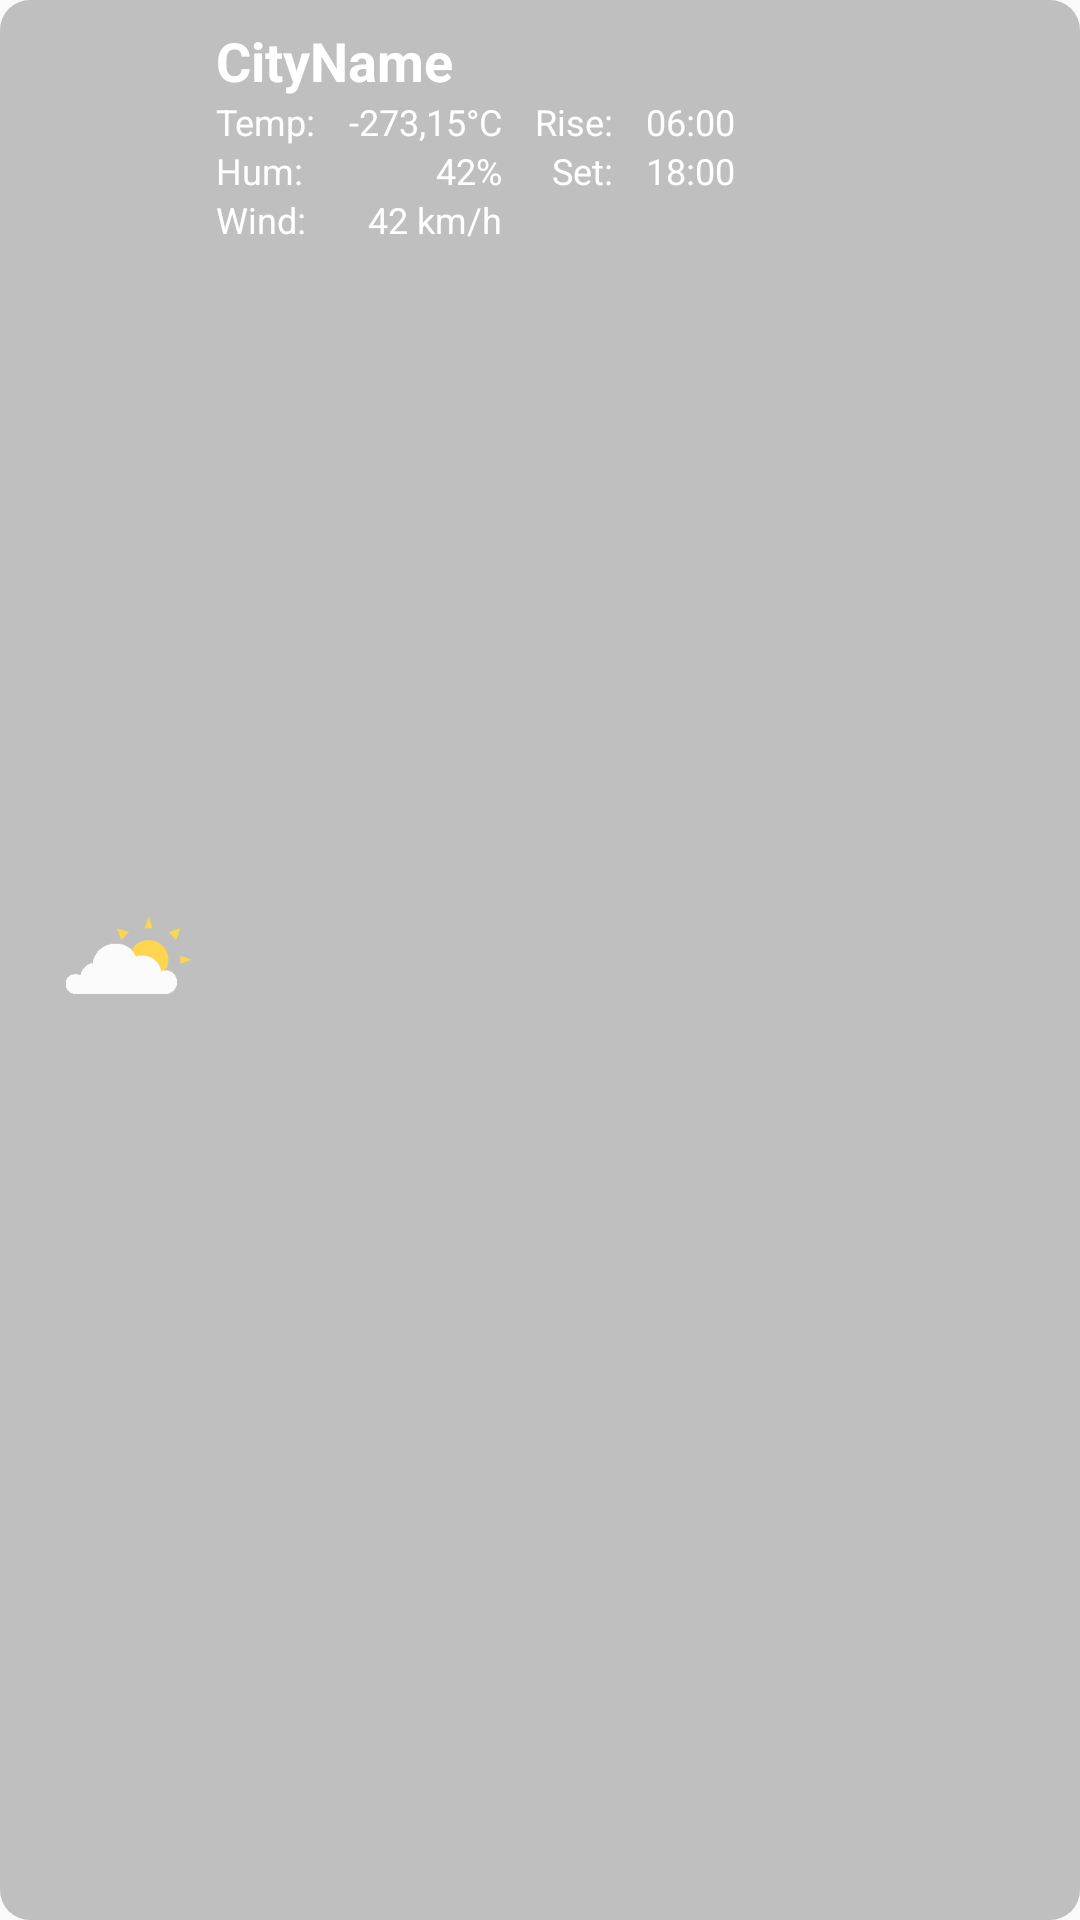

This screen was rendered from an Android layout file. Write that file and the resources it references.
<!-- AndroidManifest.xml: application theme AppTheme -->
<!-- res/layout/weather_widget.xml -->
<LinearLayout xmlns:android="http://schemas.android.com/apk/res/android"
    android:layout_width="match_parent"
    android:layout_height="wrap_content"
    android:padding="@dimen/widget_margin"
    android:orientation="horizontal"
    android:weightSum="3"
    android:id="@+id/widget1day_layout"
    android:background="@drawable/rounded_corner_dark"
    android:previewImage="@drawable/weather_widget_preview"
    android:minHeight="40dp"
    android:minWidth="250dp">




    <GridLayout
        android:layout_width="match_parent"
        android:layout_height="match_parent"
        android:layout_gravity="center"
        android:orientation="vertical"
        android:columnCount="5"

        android:paddingStart="11dp"
        android:paddingBottom="3dp">

        <ImageView
            android:id="@+id/widget_city_weather_image_view"
            android:layout_width="wrap_content"
            android:layout_height="wrap_content"
            android:adjustViewBounds="true"
            android:scaleType="centerCrop"
            android:layout_gravity="center_vertical"
            android:layout_rowSpan="4"
            android:paddingEnd="5dp"
            android:src="@mipmap/weather_icon_sunny_with_clouds" />

        <TextView
            android:id="@+id/widget_city_name"
            android:layout_width="wrap_content"
            android:text="CityName"
            android:layout_height="wrap_content"
            android:layout_marginEnd="11dp"
            android:textSize="18sp"
            android:layout_column="1"
            android:layout_row="0"
            android:layout_columnSpan="4"
            android:textStyle="bold"
            android:textColor="@color/white" />

        <TextView
            android:layout_width="wrap_content"
            android:text="Temp:"
            android:layout_height="wrap_content"
            android:layout_marginEnd="11dp"
            android:textSize="12sp"
            android:layout_column="1"
            android:layout_row="1"
            android:textColor="@color/white" />

        <TextView
            android:id="@+id/widget_city_weather_temperature"
            android:layout_width="wrap_content"
            android:text="-273,15°C"
            android:layout_height="wrap_content"
            android:layout_marginEnd="11dp"
            android:textSize="12sp"
            android:layout_column="2"
            android:layout_row="1"
            android:layout_gravity="end"
            android:textColor="@color/white" />

        <TextView
            android:layout_width="wrap_content"
            android:text="Hum:"
            android:layout_height="wrap_content"
            android:layout_marginEnd="11dp"
            android:textSize="12sp"
            android:layout_column="1"
            android:layout_row="2"
            android:textColor="@color/white" />

        <TextView
            android:id="@+id/widget_city_weather_humidity"
            android:layout_width="wrap_content"
            android:text="42%"
            android:layout_height="wrap_content"
            android:layout_marginEnd="11dp"
            android:textSize="12sp"
            android:layout_column="2"
            android:layout_row="2"
            android:layout_gravity="end"
            android:textColor="@color/white" />

        <TextView
            android:layout_width="wrap_content"
            android:text="Rise:"
            android:layout_height="wrap_content"
            android:layout_marginEnd="11dp"
            android:textSize="12sp"
            android:layout_column="3"
            android:layout_row="1"
            android:textColor="@color/white" />

        <TextView
            android:id="@+id/widget_city_weather_rise"
            android:layout_width="wrap_content"
            android:text="06:00"
            android:layout_height="wrap_content"
            android:textSize="12sp"
            android:layout_column="4"
            android:layout_row="1"
            android:layout_marginEnd="8dp"
            android:textColor="@color/white" />

        <TextView
            android:layout_width="wrap_content"
            android:text="Set:"
            android:layout_height="wrap_content"
            android:layout_marginEnd="11dp"
            android:textSize="12sp"
            android:layout_column="3"
            android:layout_row="2"
            android:layout_gravity="end"
            android:textColor="@color/white" />

        <TextView
            android:id="@+id/widget_city_weather_set"
            android:layout_width="wrap_content"
            android:text="18:00"
            android:layout_height="wrap_content"
            android:textSize="12sp"
            android:layout_column="4"
            android:layout_row="2"
            android:layout_marginEnd="8dp"
            android:textColor="@color/white" />

        <TextView
            android:layout_width="wrap_content"
            android:text="Wind:"
            android:layout_height="wrap_content"
            android:layout_marginEnd="11dp"
            android:textSize="12sp"
            android:layout_column="1"
            android:layout_row="3"
            android:textColor="@color/white" />

        <TextView
            android:id="@+id/widget_city_weather_wind"
            android:layout_width="wrap_content"
            android:text="42 km/h"
            android:layout_height="wrap_content"
            android:layout_marginEnd="11dp"
            android:textSize="12sp"
            android:layout_column="2"
            android:layout_row="3"
            android:layout_gravity="end"
            android:textColor="@color/white" />

    </GridLayout>

</LinearLayout>
<!-- resources referenced by this layout -->
<resources>
  <color name="white">#ffffff</color>
  <dimen name="widget_margin">8dp</dimen>
  <!-- drawable rounded_corner_dark (drawable) -->
  <?xml version="1.0" encoding="utf-8"?>
  <shape xmlns:android="http://schemas.android.com/apk/res/android">
      <solid android:color="#AAa3a3a3" />
  
      <padding
          android:left="3dp"
          android:right="3dp"
          android:top="3dp" />
  
      <corners android:radius="10dp" />
  </shape>
  <!-- drawable weather_widget_preview: png bitmap (drawable-nodpi, 34824 bytes) -->
  <!-- mipmap weather_icon_sunny_with_clouds: png bitmap (drawable, 1224 bytes) -->
  <style name="AppTheme" parent="Theme.AppCompat.DayNight.DarkActionBar">
          
          <item name="colorPrimary">@color/colorPrimaryLightTheme</item>
          <item name="colorPrimaryDark">@color/colorPrimaryDarkLightTheme</item>
          <item name="colorAccent">@color/colorAccentLightTheme</item>
          <item name="gray">@color/middlegrey</item>
          <item name="cardBackgroundColor">@color/cardBackgroundLightTheme</item>
          <item name="activityBackgroundColor">@color/white</item>
          <item name="headingTextColor">@color/colorPrimaryLightTheme</item>
          <item name="inverseTextColor">@color/white</item>
          <item name="circleColor">@color/transorange</item>
          <item name="rectangleColor">@color/transparent</item>
          <item name="textColor">@color/textColorLightTheme</item>
          <item name="textColorLink">@color/colorAccentLightTheme</item>
  
          <item name="circlebackground">@drawable/backgroundcircle_icons_day</item>
          <item name="rectanglebackground">@drawable/backgroundrectangle_drops_day</item>
      </style>
  <color name="colorPrimaryLightTheme">#024265</color>
  <color name="colorPrimaryDarkLightTheme">#024265</color>
  <color name="colorAccentLightTheme">#0274b2</color>
  <color name="middlegrey">#A8A8A8</color>
  <color name="cardBackgroundLightTheme">#37AAFF</color>
  <color name="transorange">#80D67800</color>
  <color name="transparent">#00000000</color>
  <color name="textColorLightTheme">#024265</color>
  <!-- drawable backgroundcircle_icons_day (drawable) -->
  <?xml version="1.0" encoding="utf-8"?>
  <shape xmlns:android="http://schemas.android.com/apk/res/android"
      android:shape="oval">
      <size
          android:height="50dp"
          android:width="50dp" />
      <solid android:color="@color/transorange" />
  </shape>
  <!-- drawable backgroundrectangle_drops_day (drawable) -->
  <?xml version="1.0" encoding="utf-8"?>
  <shape xmlns:android="http://schemas.android.com/apk/res/android"
      android:shape="rectangle">
      <size
          android:height="50dp"
          android:width="50dp" />
      <solid android:color="@color/transparent" />
  </shape>
</resources>
